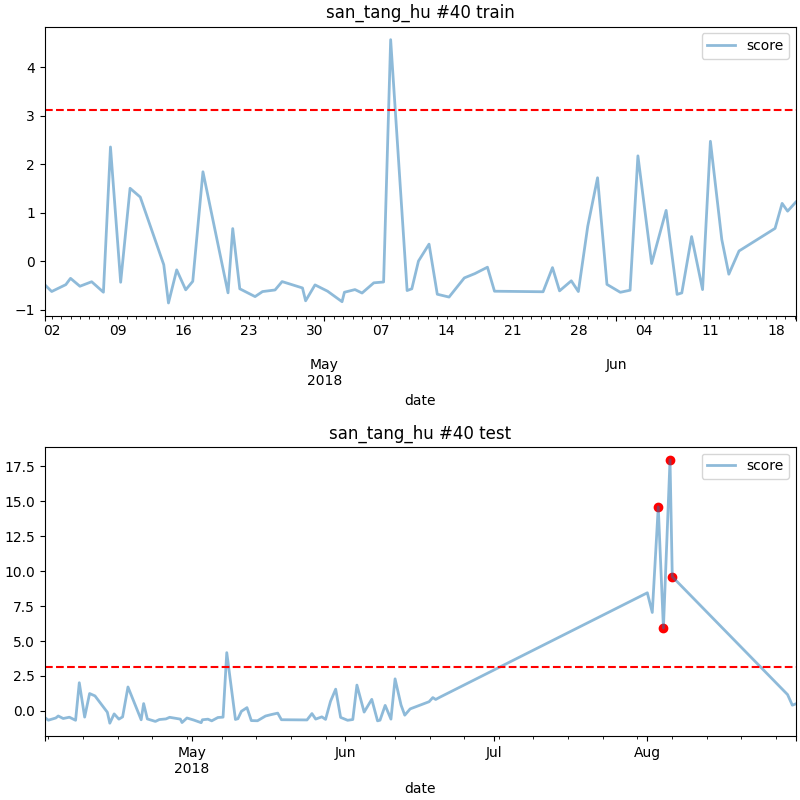

Values plotted in this chart, from the file beside it:
date, score
2018-08-03 05:00, 14.61
2018-08-04 06:00, 5.927
2018-08-05 14:00, 17.98
2018-08-06 01:00, 9.607
